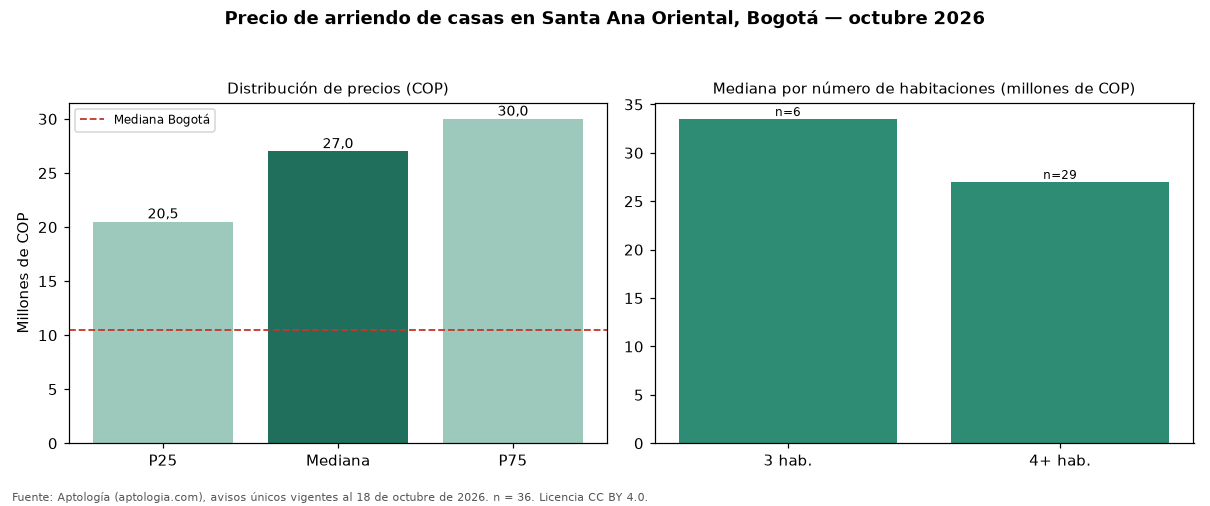

Source data for this figure (header and first rows):
seccion, metrica, valor_cop, n
precio, p25, 20500000, 36
precio, mediana, 27000000, 36
precio, p75, 30000000, 36
cop_por_m2, p25, 40000, 36
cop_por_m2, mediana, 49545, 36
cop_por_m2, p75, 65000, 36
area, area_mediana_m2, 490.0, 36
habitaciones, 3, 33500000, 6
habitaciones, 4+, 27000000, 29
administracion, mediana, 600000, 21
estrato, moda, 6, 
parqueadero, porcentaje_con_parqueadero, 97.2, 36
ciudad, mediana_ciudad, 10500000, 2728
ciudad, mediana_cop_por_m2_ciudad, 30556, 2728
